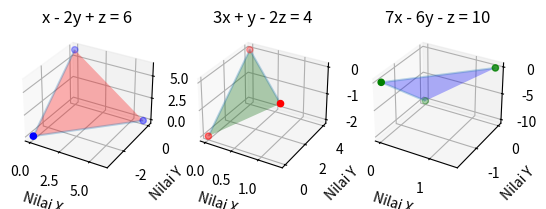

The matplotlib source for this figure:
import numpy as np
import matplotlib.pyplot as plt
from mpl_toolkits.mplot3d import axes3d

# x  - 2y +  z =  6
# 3x +  y - 2z =  4
# 7x - 6y -  z = 10

a = np.array([[1,-2,1],[3,1,-2],[7,-6,-1]])
b = np.array([6,4,10])
c = np.linalg.solve(a,b)

print('Nilai x = ', round(c[0]))
print('Nilai y = ', round(c[1]))
print('Nilai z = ', round(c[2]))

plt.figure('Math')

x1 = np.array([[b[0]/a[0][0], 0, 0]])
y1 = np.array([0, b[0]/a[0][1], 0])
z1 = np.array([[0, 0, b[0]/a[0][2]]])

myplot = plt.subplot(131, projection = '3d')
myplot.plot_wireframe(x1, y1, z1, facecolor = 'red', alpha = 0.3)
myplot.scatter(x1, y1, z1, color = 'blue', s = 20)
myplot.set_title('x - 2y + z = 6')
myplot.set_xlabel('Nilai X')
myplot.set_ylabel('Nilai Y')
myplot.set_zlabel('Nilai Z')

x2 = np.array([[b[1]/a[1][0], 0, 0]])
y2 = np.array([0, b[1]/a[1][1], 0])
z2 = np.array([[0, 0, b[1]/a[1][2]]])

myplot = plt.subplot(132, projection = '3d')
myplot.plot_wireframe(x2, y2, z2, facecolor = 'darkgreen', alpha = 0.3)
myplot.scatter(x2, y2, z2, color = 'red', s = 20)
myplot.set_title('3x + y - 2z = 4')
myplot.set_xlabel('Nilai X')
myplot.set_ylabel('Nilai Y')
myplot.set_zlabel('Nilai Z')

x3 = np.array([[b[2]/a[2][0], 0, 0]])
y3 = np.array([0, b[2]/a[2][1], 0])
z3 = np.array([[0, 0, b[2]/a[2][2]]])


myplot = plt.subplot(133, projection = '3d')
myplot.plot_wireframe(x3, y3, z3, facecolor = 'blue', alpha = 0.3)
myplot.scatter(x3, y3, z3, color = 'green', s = 20)
myplot.set_title('7x - 6y - z = 10')
myplot.set_xlabel('Nilai X')
myplot.set_ylabel('Nilai Y')
myplot.set_zlabel('Nilai Z')


plt.show()